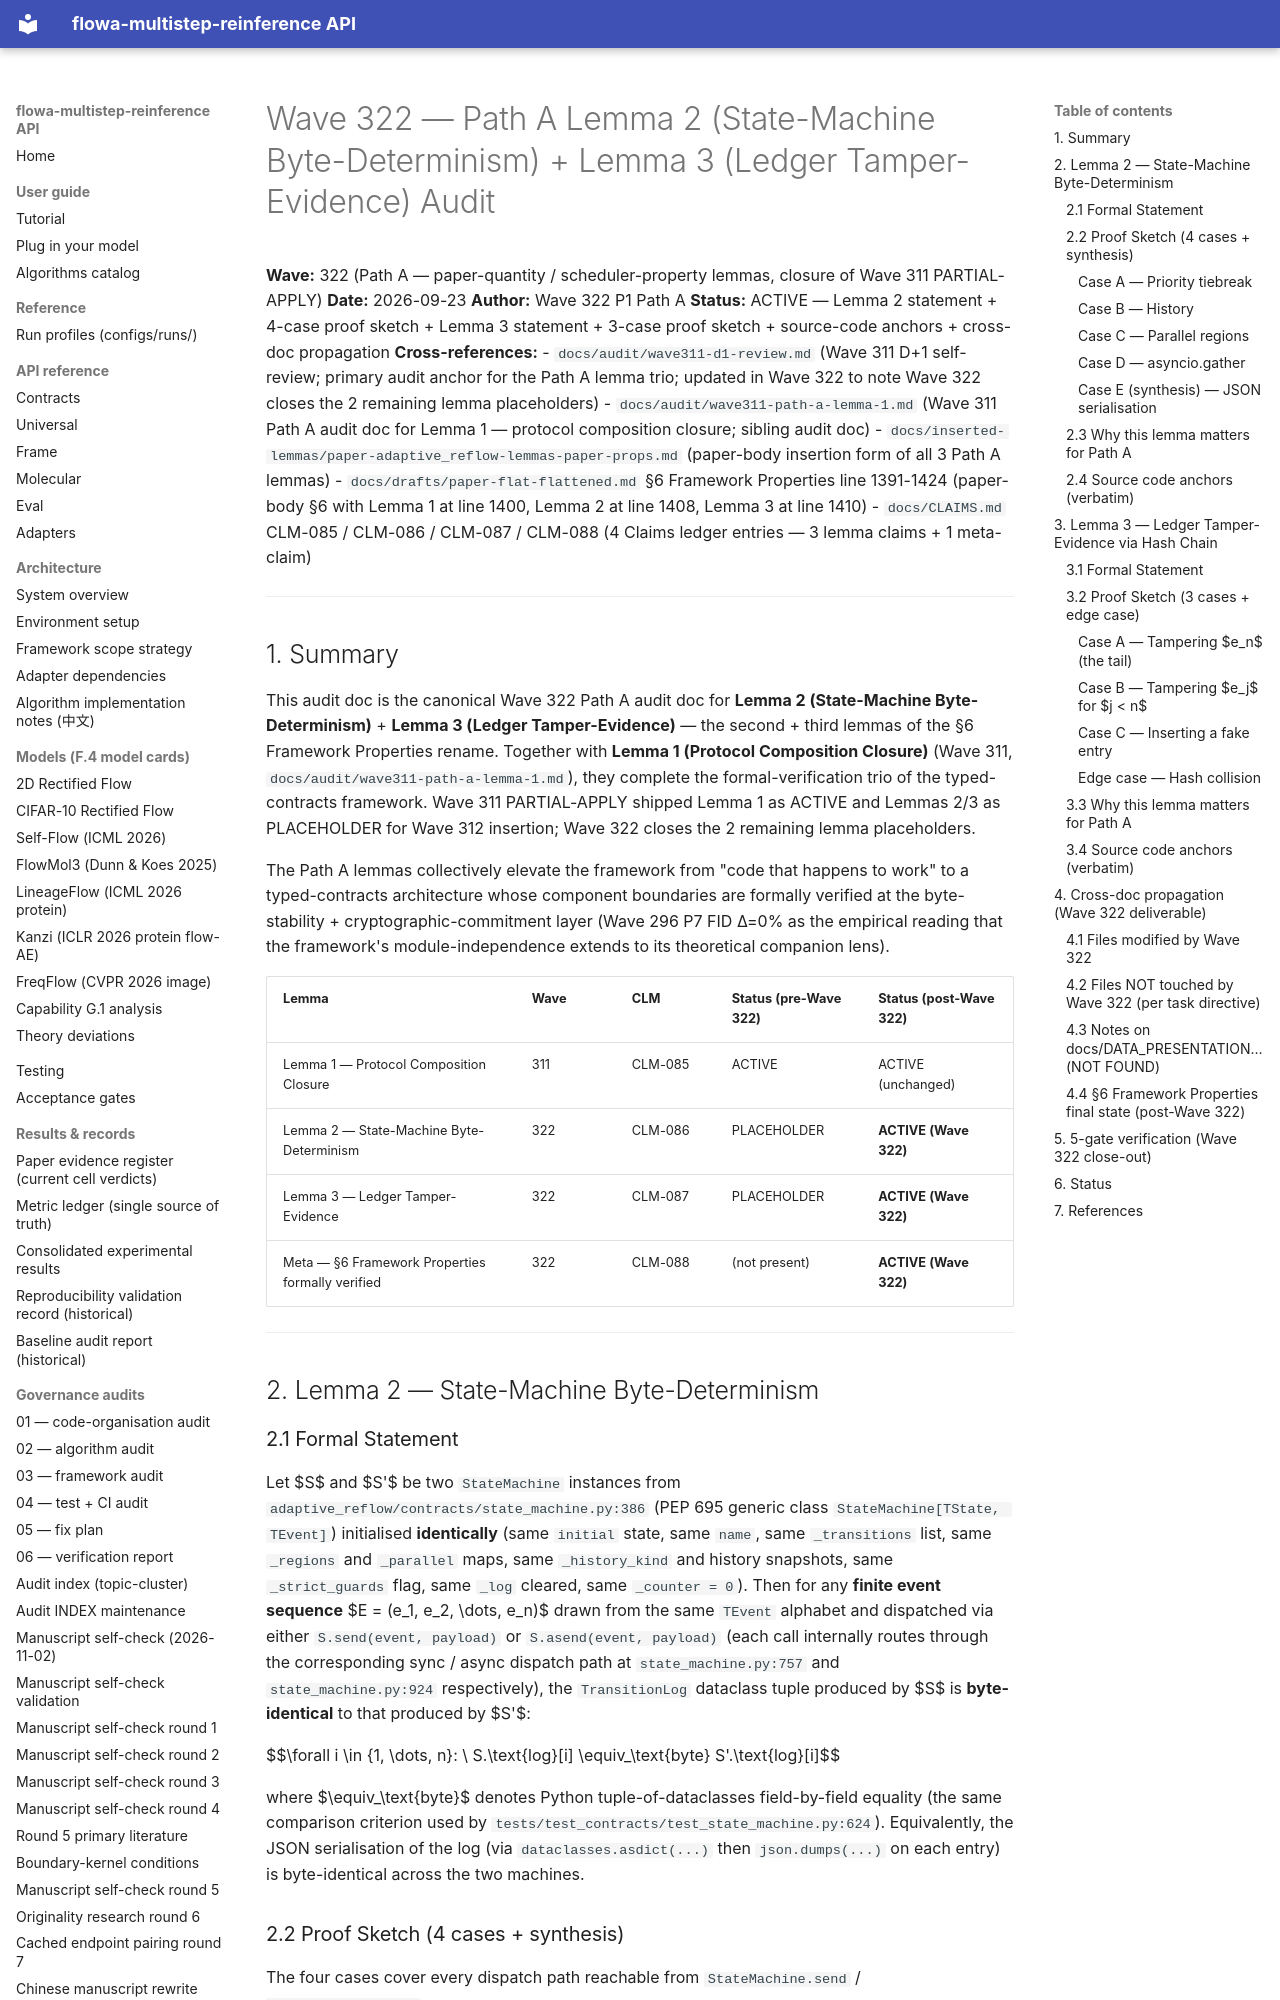

repository: silverenternal/flowa-multistep-reinference · page: audit/wave322-path-a-lemmas-2-3/index.html · generator: mkdocs

# Wave 322 — Path A Lemma 2 (State-Machine Byte-Determinism) + Lemma 3 (Ledger Tamper-Evidence) Audit

**Wave:** 322 (Path A — paper-quantity / scheduler-property lemmas, closure of Wave 311 PARTIAL-APPLY)
**Date:** 2026-09-23
**Author:** Wave 322 P1 Path A
**Status:** ACTIVE — Lemma 2 statement + 4-case proof sketch + Lemma 3 statement + 3-case proof sketch + source-code anchors + cross-doc propagation
**Cross-references:**
- `docs/audit/wave311-d1-review.md` (Wave 311 D+1 self-review; primary audit anchor for the Path A lemma trio; updated in Wave 322 to note Wave 322 closes the 2 remaining lemma placeholders)
- `docs/audit/wave311-path-a-lemma-1.md` (Wave 311 Path A audit doc for Lemma 1 — protocol composition closure; sibling audit doc)
- `docs/inserted-lemmas/paper-adaptive_reflow-lemmas-paper-props.md` (paper-body insertion form of all 3 Path A lemmas)
- `docs/drafts/paper-flat-flattened.md` §6 Framework Properties line 1391-1424 (paper-body §6 with Lemma 1 at line 1400, Lemma 2 at line 1408, Lemma 3 at line 1410)
- `docs/CLAIMS.md` CLM-085 / CLM-086 / CLM-087 / CLM-088 (4 Claims ledger entries — 3 lemma claims + 1 meta-claim)

---

## 1. Summary

This audit doc is the canonical Wave 322 Path A audit doc for **Lemma 2 (State-Machine Byte-Determinism)** + **Lemma 3 (Ledger Tamper-Evidence)** — the second + third lemmas of the §6 Framework Properties rename. Together with **Lemma 1 (Protocol Composition Closure)** (Wave 311, `docs/audit/wave311-path-a-lemma-1.md`), they complete the formal-verification trio of the typed-contracts framework. Wave 311 PARTIAL-APPLY shipped Lemma 1 as ACTIVE and Lemmas 2/3 as PLACEHOLDER for Wave 312 insertion; Wave 322 closes the 2 remaining lemma placeholders.

The Path A lemmas collectively elevate the framework from "code that happens to work" to a typed-contracts architecture whose component boundaries are formally verified at the byte-stability + cryptographic-commitment layer (Wave 296 P7 FID Δ=0% as the empirical reading that the framework's module-independence extends to its theoretical companion lens).

| Lemma | Wave | CLM | Status (pre-Wave 322) | Status (post-Wave 322) |
|---|---|---|---|---|
| Lemma 1 — Protocol Composition Closure | 311 | CLM-085 | ACTIVE | ACTIVE (unchanged) |
| Lemma 2 — State-Machine Byte-Determinism | 322 | CLM-086 | PLACEHOLDER | **ACTIVE (Wave 322)** |
| Lemma 3 — Ledger Tamper-Evidence | 322 | CLM-087 | PLACEHOLDER | **ACTIVE (Wave 322)** |
| Meta — §6 Framework Properties formally verified | 322 | CLM-088 | (not present) | **ACTIVE (Wave 322)** |

---

## 2. Lemma 2 — State-Machine Byte-Determinism

### 2.1 Formal Statement

Let $S$ and $S'$ be two `StateMachine` instances from
`adaptive_reflow/contracts/state_machine.py:386` (PEP 695 generic class
`StateMachine[TState, TEvent]`) initialised **identically** (same
`initial` state, same `name`, same `_transitions` list, same
`_regions` and `_parallel` maps, same `_history_kind` and history
snapshots, same `_strict_guards` flag, same `_log` cleared, same
`_counter = 0`). Then for any **finite event sequence**
$E = (e_1, e_2, \dots, e_n)$ drawn from the same `TEvent` alphabet
and dispatched via either `S.send(event, payload)` or
`S.asend(event, payload)` (each call internally routes through the
corresponding sync / async dispatch path at `state_machine.py:757`
and `state_machine.py:924` respectively), the `TransitionLog`
dataclass tuple produced by $S$ is **byte-identical** to that
produced by $S'$:

$$\forall i \in \{1, \dots, n\}: \ S.\text{log}[i] \equiv_\text{byte} S'.\text{log}[i]$$

where $\equiv_\text{byte}$ denotes Python tuple-of-dataclasses
field-by-field equality (the same comparison criterion used by
`tests/test_contracts/test_state_machine.py:624`). Equivalently, the
JSON serialisation of the log (via `dataclasses.asdict(...)` then
`json.dumps(...)` on each entry) is byte-identical across the two
machines.

### 2.2 Proof Sketch (4 cases + synthesis)

The four cases cover every dispatch path reachable from
`StateMachine.send` / `StateMachine.asend`.
